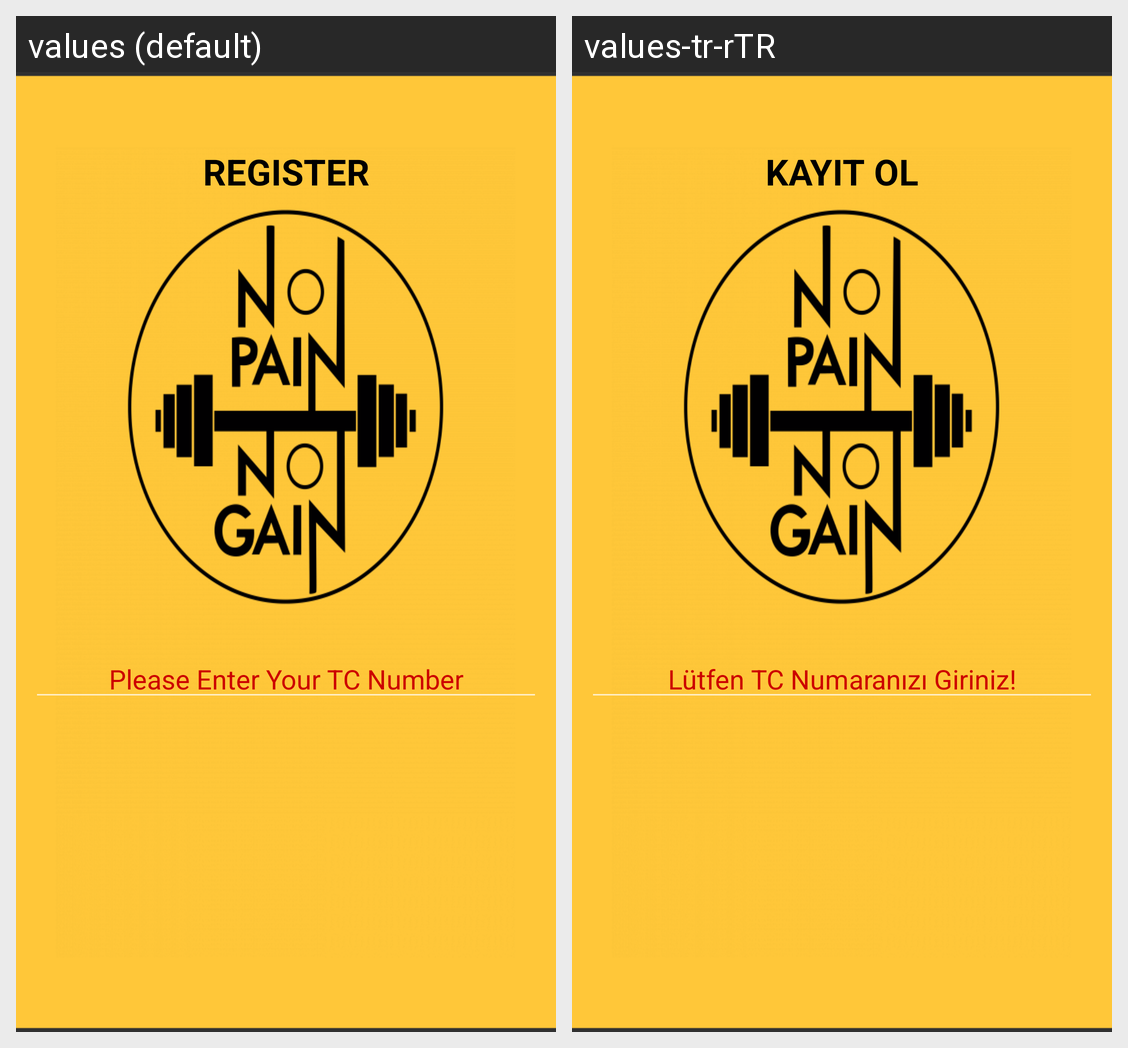

For this localized Android screen grid, give each drawn string resource with its value in every locale shown.
Android screen res/layout/activity_register.xml rendered under 2 locales, left to right: values (default), values-tr-rTR. Device: Nexus 5 (rendered at 1080×1920; each locale shown at half size, 540×960, under a caption strip naming it); theme Theme.AppCompat.NoActionBar.
Strings drawn on this screen, with the default value and each locale's value (text and hints the layout hard-codes, and strings that could not be matched under every locale, appear in the picture but are not listed):

btn_RegisterTxt
  values: REGISTER
  values-tr-rTR: Kayıt Ol

placeholder_tcno
  values: Please Enter Your TC Number
  values-tr-rTR: Lütfen TC Numaranızı Giriniz!
